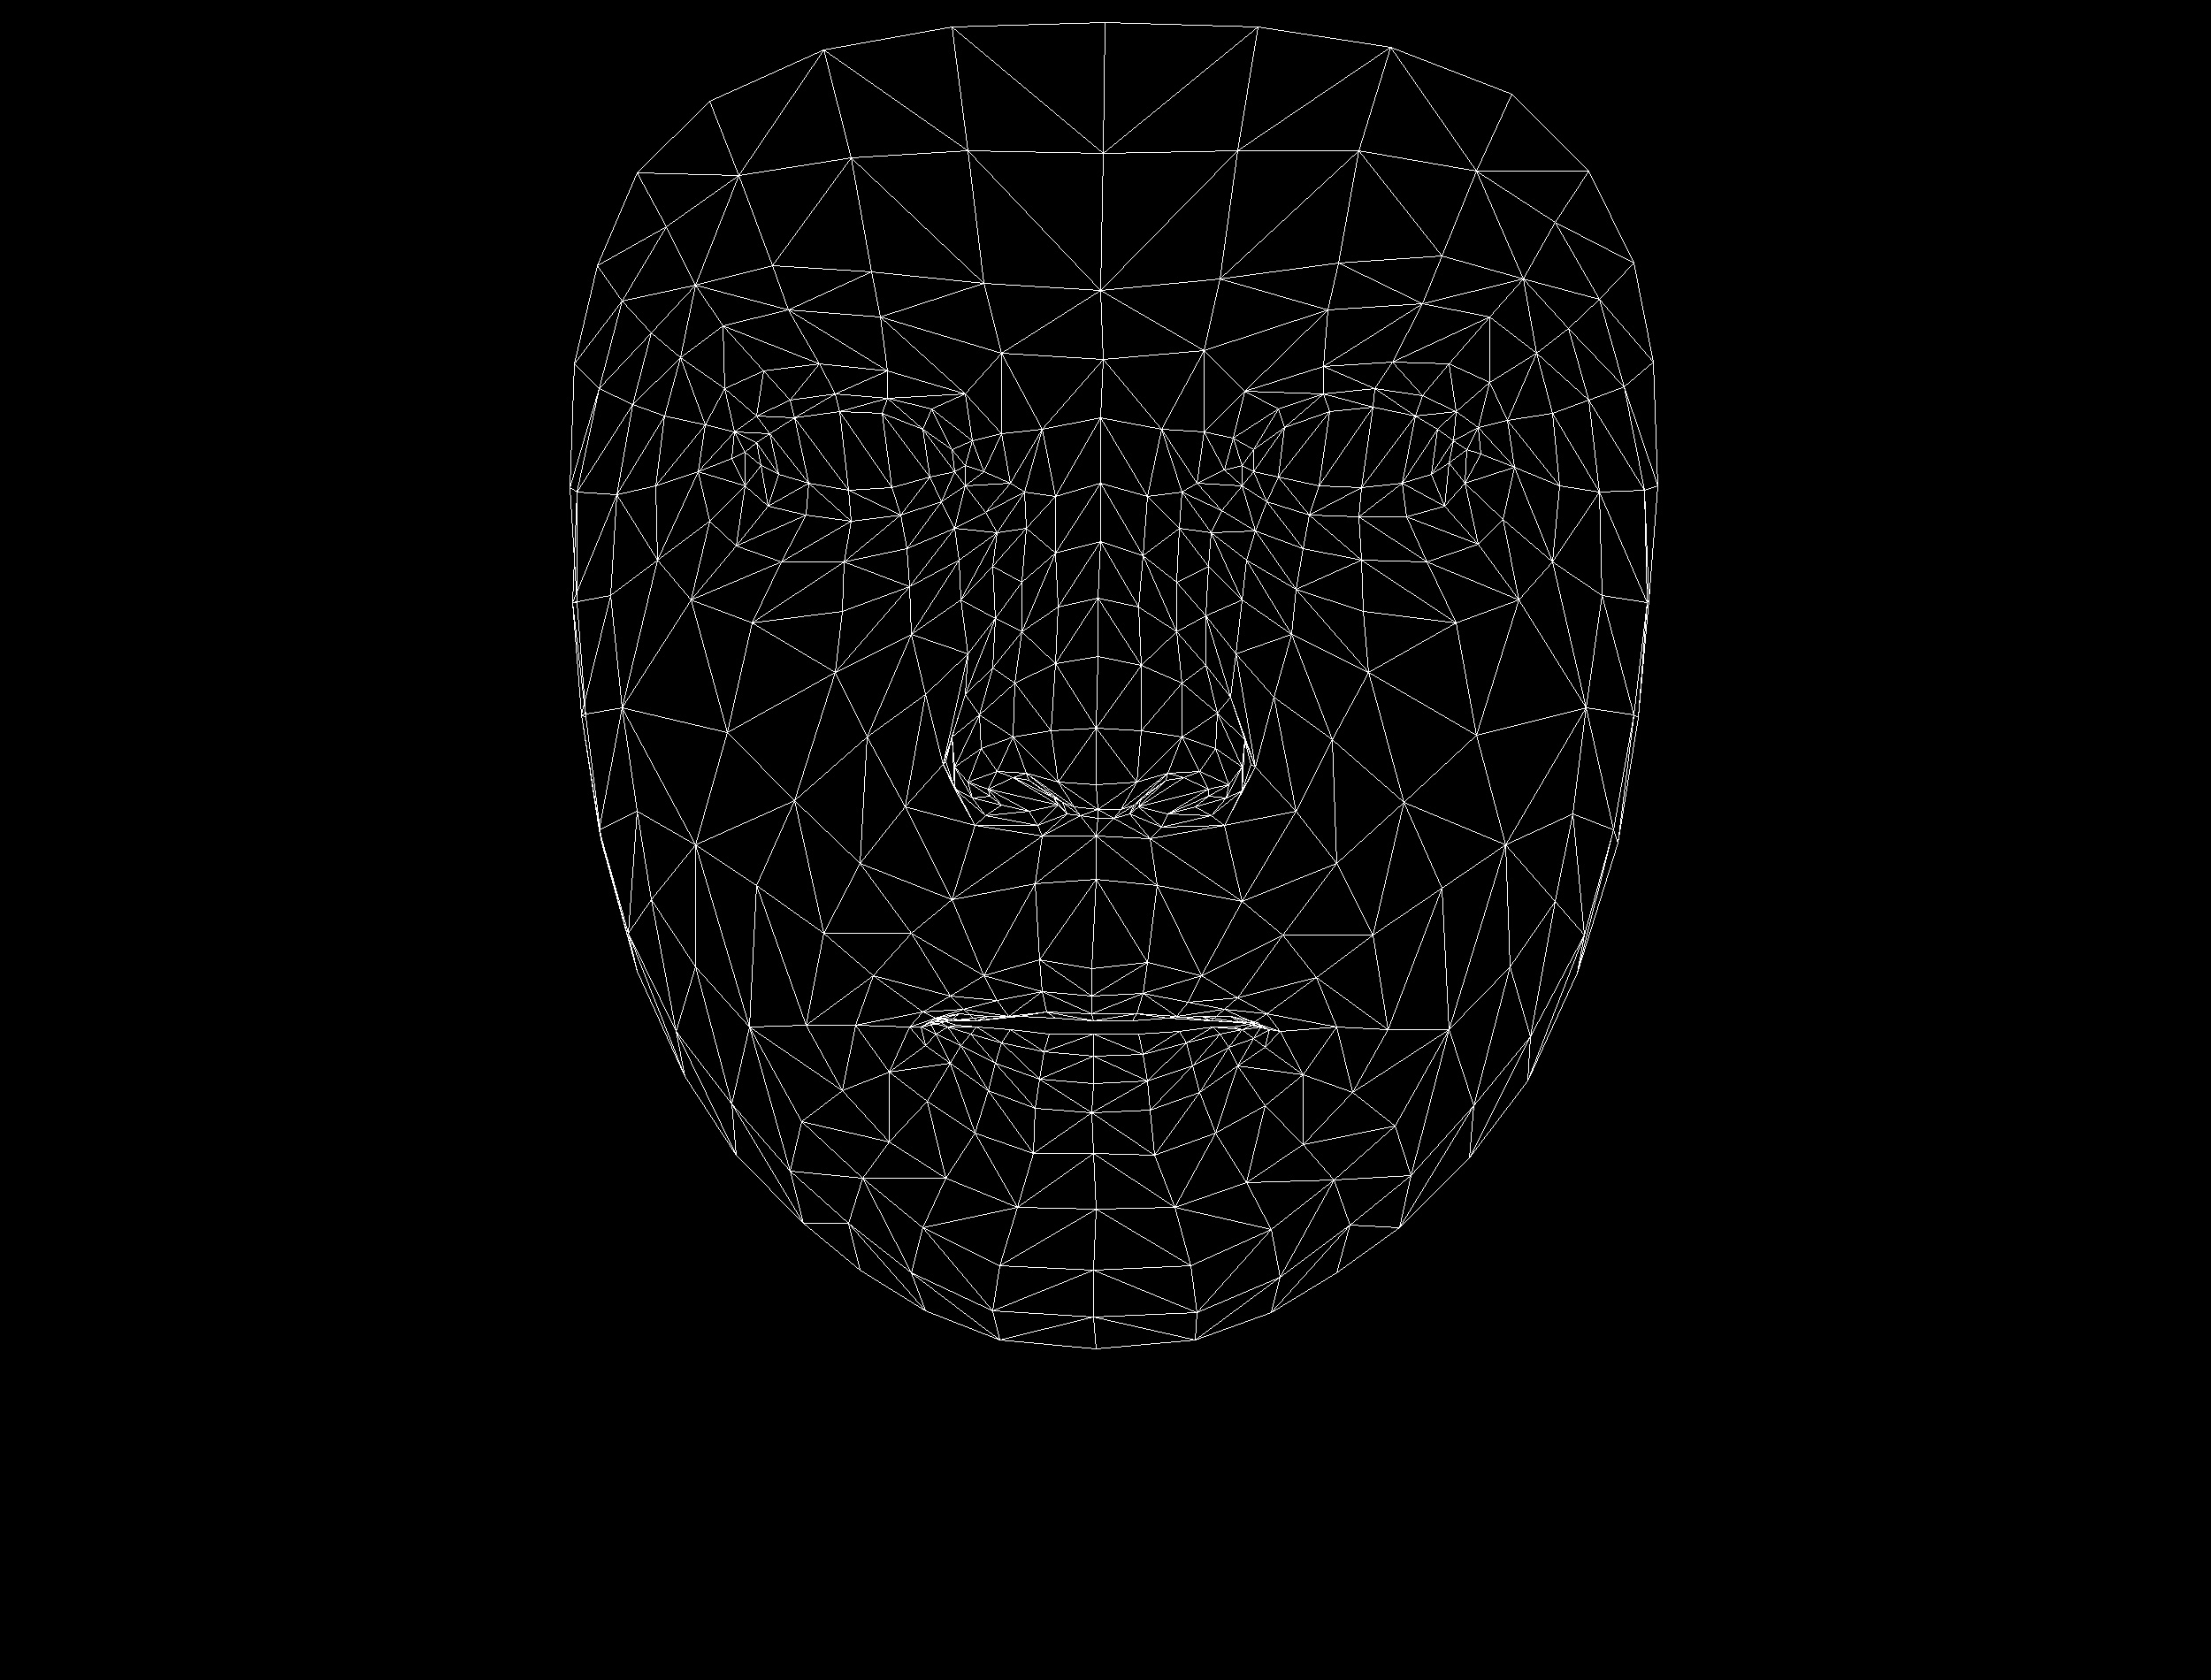

Data behind this chart, as committed beside it:
, x, y
0, 1234, 1095
1, 1239, 887
2, 1239, 945
3, 1196, 686
4, 1239, 823
5, 1241, 742
6, 1244, 546
7, 860, 526
8, 1247, 406
9, 1244, 328
10, 1249, 25
11, 1234, 1126
12, 1234, 1146
13, 1236, 1154
14, 1236, 1169
15, 1236, 1194
16, 1236, 1225
17, 1234, 1258
18, 1236, 1304
19, 1241, 915
20, 1196, 910
21, 675, 300
22, 1018, 582
23, 962, 589
24, 911, 582
25, 842, 549
26, 1064, 567
27, 944, 445
28, 1003, 450
29, 893, 452
30, 855, 470
31, 802, 589
32, 1043, 1388
33, 842, 511
34, 652, 556
35, 741, 549
36, 980, 833
37, 1175, 1085
38, 1183, 1144
39, 1112, 1103
40, 1074, 1126
41, 1140, 1149
42, 1104, 1154
43, 1005, 1212
44, 1196, 884
45, 1188, 826
46, 769, 404
47, 1086, 678
48, 1079, 867
49, 1076, 833
50, 822, 828
51, 1193, 750
52, 891, 350
53, 817, 368
54, 720, 195
55, 1132, 399
56, 1053, 462
57, 967, 1159
58, 720, 1098
59, 1119, 900
... 408 more rows
